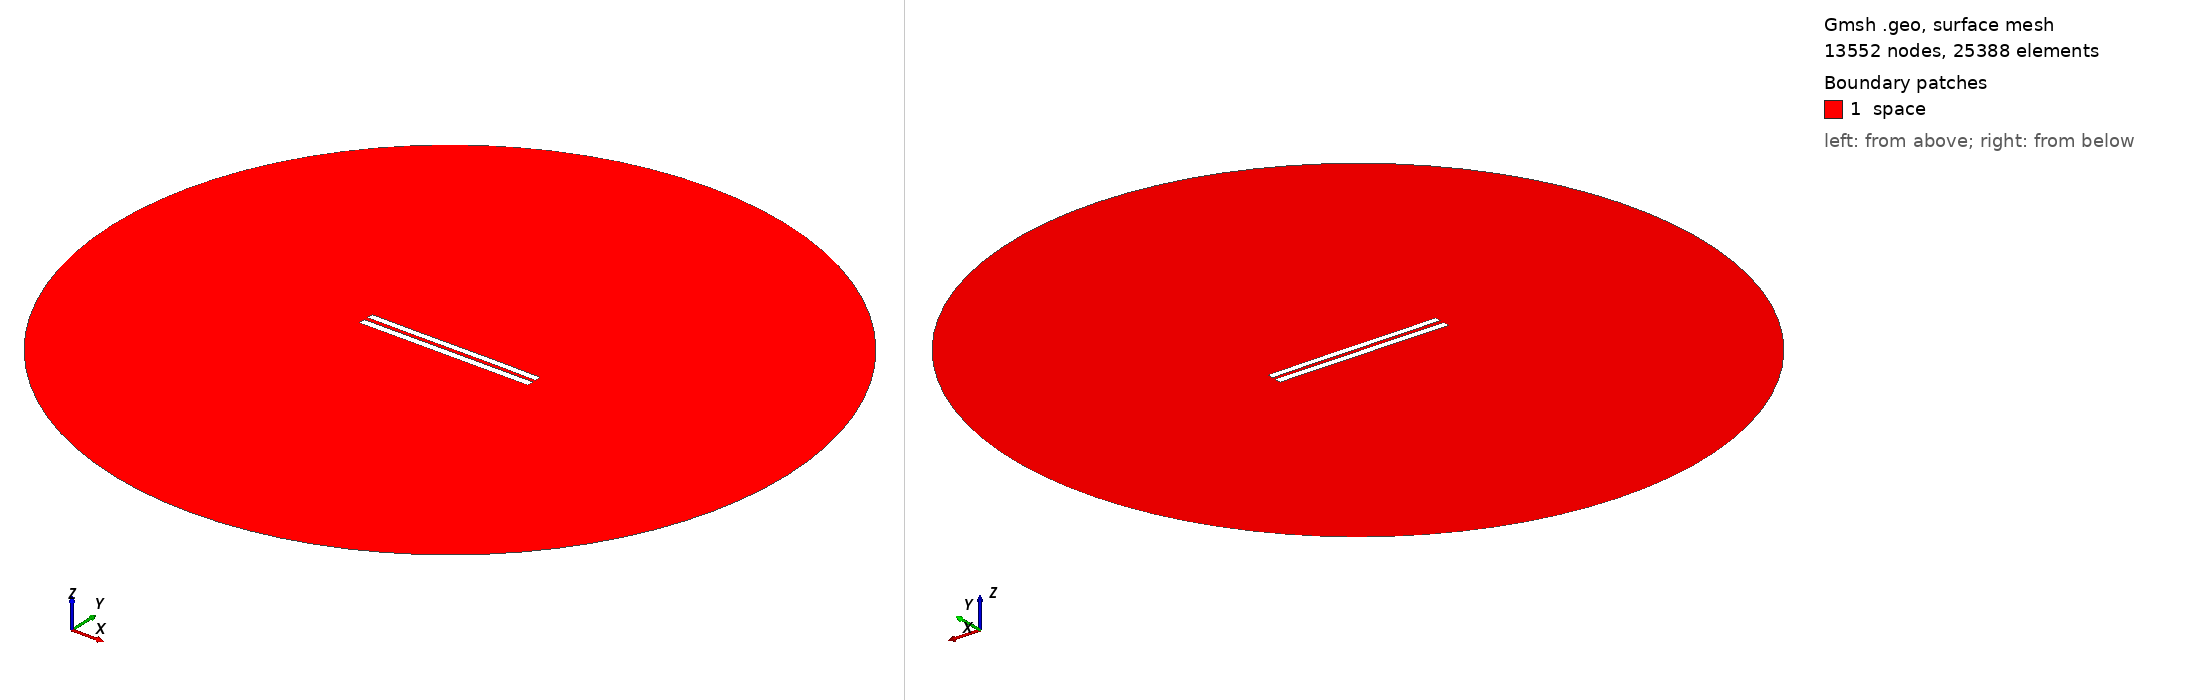

Gmsh geometry script, surface-meshed: 13552 nodes, 25388 surface elements. Boundary patches (legend numbers): 1 space. Left view from above one corner, right view from below the opposite corner. Legend entries are the model's physical surfaces. The drawing asked Gmsh for element sizes between 1% and 20% of the model's largest extent; the script's own settings can give other sizes.

=== 5683.geo (drawn) ===
//---------------------------------------
// Geometry kernel
//---------------------------------------

SetFactory("OpenCASCADE");



//---------------------------------------
// Parameters of the geometry
//---------------------------------------

// Overetch of the upper plate
overetch = 0.125;

// Distance between the plates
distance = 2.5;

// Discretization over the x axis (for the deformation)
nx = 50; 

// Length of the plate
L = 100 - overetch; 

// Number of modes
n = 4; 

// 1st mode coefficient
coeff(1) = -0.15;
beta(1) = 0.596864 * 3.1415926535 / L;

// 2nd mode coefficient
coeff(2) = 0.0;
beta(2) = 1.49418 * 3.1415926535 / L;

// 3rd mode coefficient
coeff(3) = -0.075;
beta(3) = 2.50025 * 3.1415926535 / L;

// 4th mode coefficient
coeff(4) = 0.0;
beta(4) = 3.49999 * 3.1415926535 / L;



//---------------------------------------
// Upper plate (deformed rectangle)
//---------------------------------------

// Coordiantes of the upper plate
xmin = -50;
xmax = 50 - overetch;

// Height of the upper plate
yheight = 4 - 2 * overetch;

// Indexes of the points
UpperID[] = {};
LowerID[] = {};
LeftID[] = {};
RightID[] = {};

// Point index
p = 1;

// Horizontal edges
For i In {1:nx}
    x = xmin + (i-1)*(xmax - xmin)/(nx-1);

    y_bottom = distance / 2 + overetch;
    For j In {1:n}
        C = (Cosh(beta(j)*L) + Cos(beta(j)*L)) / (Sinh(beta(j)*L) + Sin(beta(j)*L));
        y_bottom  = y_bottom + coeff(j) * (Cosh(beta(j)*(x+50)) - Cos(beta(j)*(x+50)) - C * (Sinh(beta(j)*(x+50)) - Sin(beta(j)*(x+50))));
    EndFor

    y_top = y_bottom + yheight;

    Point(p) = {x, y_top, 0, 1.0};
    UpperID[i] = p;
    p = p + 1;

    Point(p) = {x, y_bottom, 0, 1.0};
    LowerID[i] = p;
    p = p + 1;
EndFor

// Create point lists
UpperPts[] = {}; LowerPts[] = {};
For i In {1:nx}
  UpperPts[] += {UpperID[i]};
  LowerPts[] += {LowerID[i]};
EndFor

// Build splines
Spline(1) = {UpperPts[]};
Spline(2) = {LowerPts[]};
Line(3) = {LowerPts[nx-1], UpperPts[nx-1]};
Line(4) = {LowerPts[0], UpperPts[0]};

// Build the plane surface
Curve Loop(1) = {2, 3, -1, -4};
Plane Surface(1) = {1};



//---------------------------------------
// Lower plate (rectangle)
//---------------------------------------

// Vertices
Point(1001) = {-50, -1, 0, 1.0};
Point(1002) = { 50, -1, 0, 1.0};
Point(1003) = { 50,  -5, 0, 1.0};
Point(1004) = {-50,  -5, 0, 1.0};

// Edges
Line(5) = {1001, 1002};
Line(6) = {1002, 1003};
Line(7) = {1003, 1004};
Line(8) = {1004, 1001};

// Plane surface
Line Loop(2) = {5, 6, 7, 8};
Plane Surface(2) = {2}; 



//---------------------------------------
// Outer (fictious) boundary
//---------------------------------------

// Points
Point(1005) = {0, 0, 0};       // Center
Point(1006) = {200, 0, 0};     // Start point
Point(1007) = {0, 200, 0};     // 90 degrees
Point(1008) = {-200, 0, 0};    // 180 degrees
Point(1009) = {0, -200, 0};    // 270 degrees

// Circle arcs (each needs start, center, end)
Circle(9) = {1006, 1005, 1007};
Circle(10) = {1007, 1005, 1008};
Circle(11) = {1008, 1005, 1009};
Circle(12) = {1009, 1005, 1006};

// Plane surface for the entire domain
Curve Loop(3) = {9, 10, 11, 12};
Surface(3) = {3};

// Subtract the plates from the whole domain to obtain the actual domain where we want to solve the equations
BooleanDifference{ Surface{3}; Delete; }{ Surface{1}; Surface{2}; Delete; }




//---------------------------------------
// Transfinite Lines/Curves
//---------------------------------------

// Set the number of points on the boundaries
r = 7;

// Plates
Transfinite Curve {1, 2} = 50*r Using Progression 1;
Transfinite Curve {3, 4} = 2*r Using Progression 1;
Transfinite Line {5, 7} = 50*r Using Progression 1;
Transfinite Line {6, 8} = 2*r Using Progression 1;

// Outer boundary
Transfinite Line {9, 10, 11, 12} = 20 Using Progression 1;



//---------------------------------------
// Physical groups
//---------------------------------------                

// Physical curves (boundaries)
Physical Line("force_segment", 10) = {2};
Physical Line("upper_plate", 11) = {1, 3, 4};
Physical Line("lower_plate", 12) = {5, 6, 7, 8};
Physical Line("boundary", 20) = {9, 10, 11, 12};

// Physical Surfaces
Physical Surface("space", 30) = {3};



//---------------------------------------
// 6. Generate the Mesh
//---------------------------------------

// 2D mesh generation
Mesh 2;
